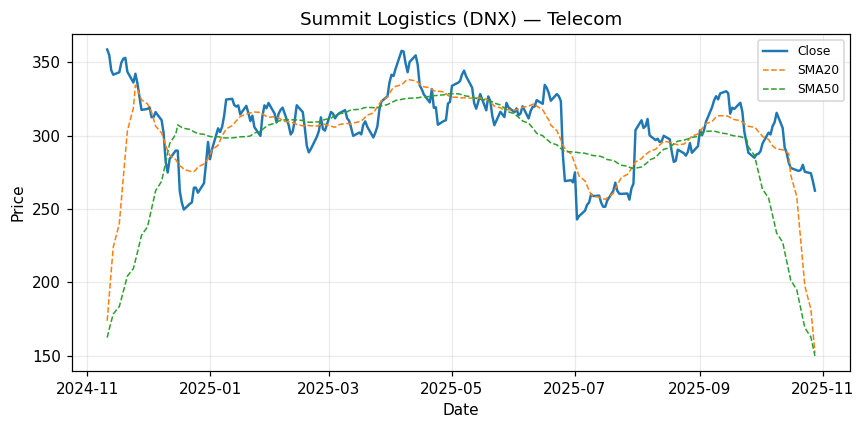

Values plotted in this chart, from the file beside it:
Date, Close
2024-11-11, 358.7
2024-11-12, 354.9
2024-11-13, 344.6
2024-11-14, 341.5
2024-11-17, 343.1
2024-11-18, 349.6
2024-11-19, 352.4
2024-11-20, 353
2024-11-21, 343.5
2024-11-24, 336.1
2024-11-25, 342.2
2024-11-26, 335.4
2024-11-27, 326.7
2024-11-28, 317.5
2024-12-01, 318.1
2024-12-02, 319.3
2024-12-03, 312.5
2024-12-04, 312.6
2024-12-05, 316
2024-12-08, 310.5
2024-12-09, 301.5
2024-12-10, 282.2
2024-12-11, 274.9
2024-12-12, 284.2
2024-12-15, 289.8
2024-12-16, 289.7
2024-12-17, 262.2
2024-12-18, 254.5
2024-12-19, 249.6
2024-12-22, 253.5
2024-12-23, 254.5
2024-12-24, 264.5
2024-12-25, 264.5
2024-12-26, 261.1
2024-12-29, 267.5
2024-12-30, 281
2024-12-31, 295.7
2025-01-01, 284
2025-01-02, 290.7
2025-01-05, 304.9
2025-01-06, 302.4
2025-01-07, 306
2025-01-08, 313.4
2025-01-09, 324.6
2025-01-12, 325.1
2025-01-13, 320.9
2025-01-14, 319.8
2025-01-15, 320.6
2025-01-16, 314.4
2025-01-19, 320.3
2025-01-20, 315.5
2025-01-21, 309.9
2025-01-22, 313.6
2025-01-23, 305.8
2025-01-26, 299.8
2025-01-27, 313.4
2025-01-28, 320.6
2025-01-29, 318.7
2025-01-30, 322.2
2025-02-02, 315
... 192 more rows
